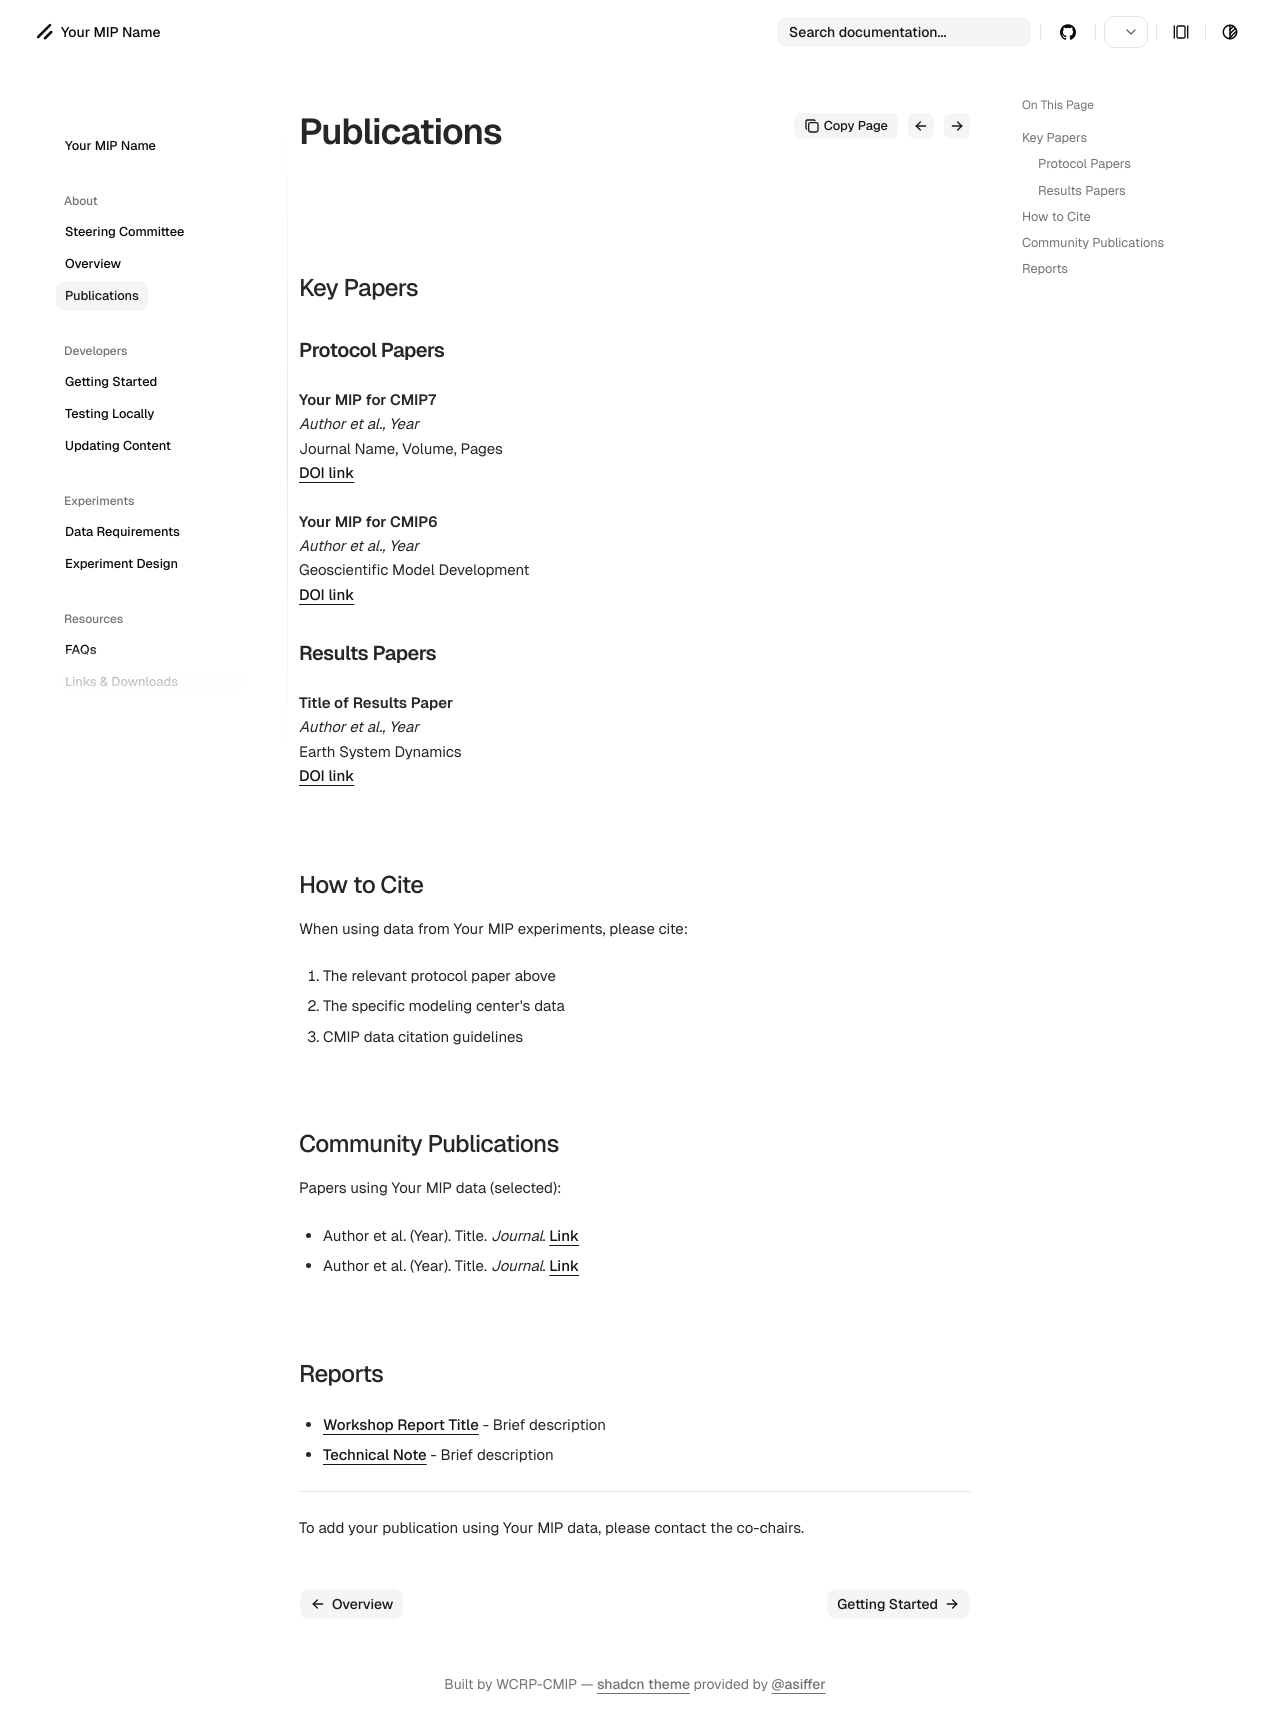

repository: WCRP-CMIP/MIP-template · page: 0.0.8/about/publications/index.html · generator: mkdocs

# Publications

## Key Papers

### Protocol Papers

**Your MIP for CMIP7**  
*Author et al., Year*  
Journal Name, Volume, Pages  
[DOI link](https://doi.org/)

**Your MIP for CMIP6**  
*Author et al., Year*  
Geoscientific Model Development  
[DOI link](https://doi.org/)

### Results Papers

**Title of Results Paper**  
*Author et al., Year*  
Earth System Dynamics  
[DOI link](https://doi.org/)

## How to Cite

When using data from Your MIP experiments, please cite:

1. The relevant protocol paper above
2. The specific modeling center's data
3. CMIP data citation guidelines

## Community Publications

Papers using Your MIP data (selected):

- Author et al. (Year). Title. *Journal*. [Link](https://doi.org/)
- Author et al. (Year). Title. *Journal*. [Link](https://doi.org/)

## Reports

- [Workshop Report Title](https://doi.org/) - Brief description
- [Technical Note](https://doi.org/) - Brief description

---

To add your publication using Your MIP data, please contact the co-chairs.
